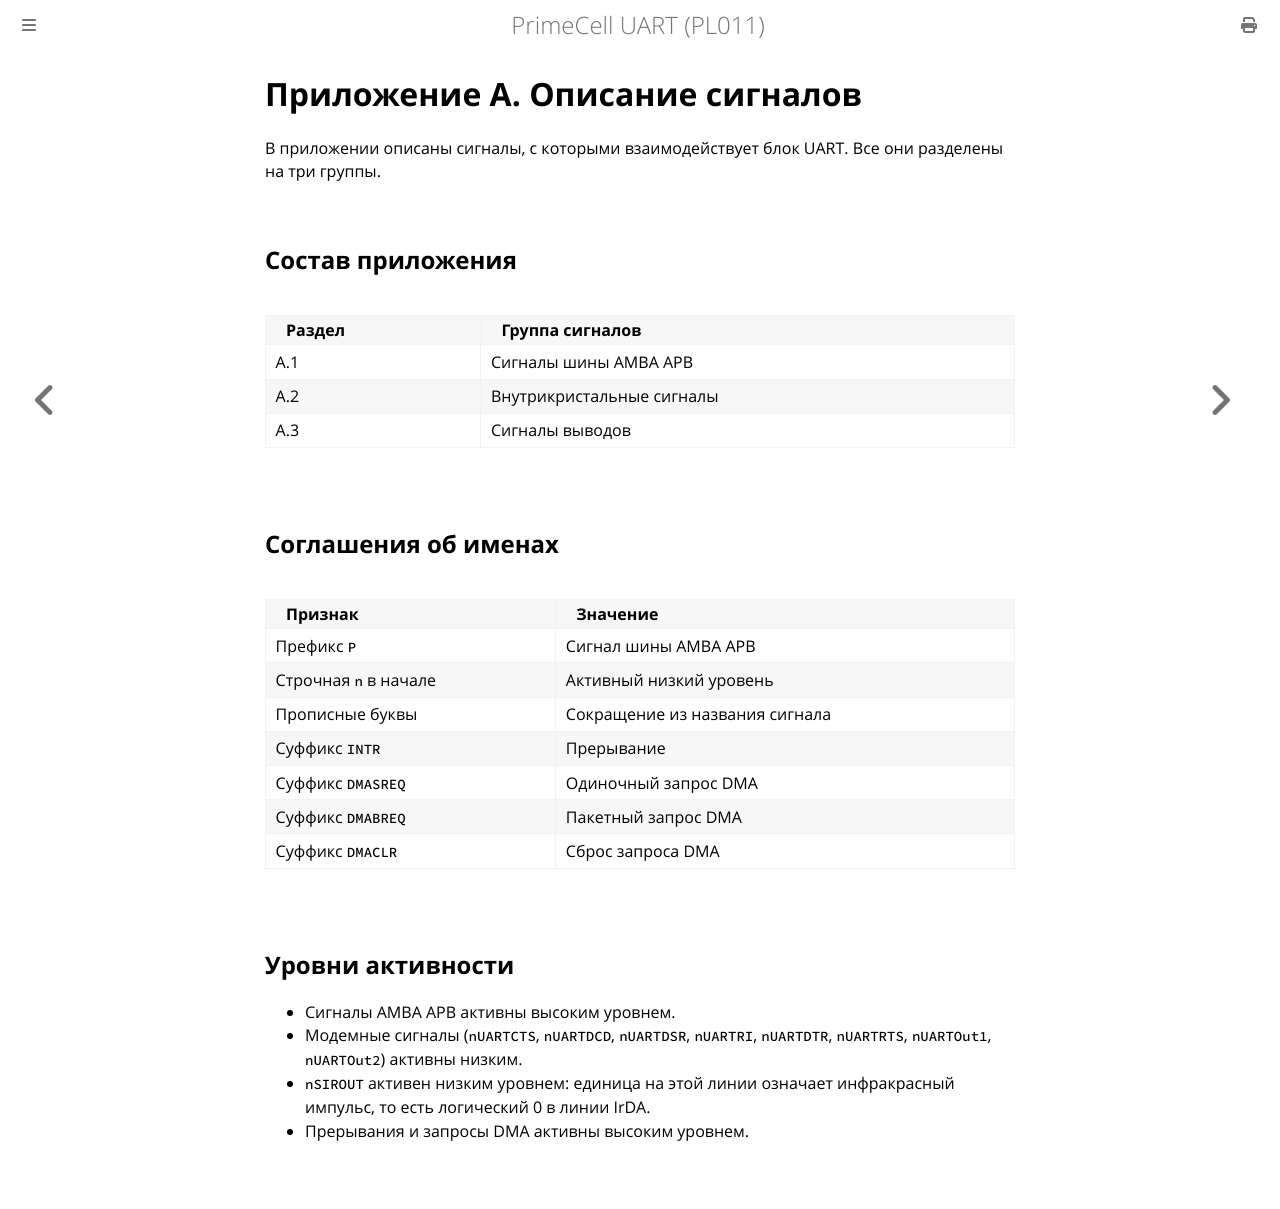

repository: MiCkEyZzZ/pl011 · page: appendix-a.html · generator: mdbook

# Приложение A. Описание сигналов

В приложении описаны сигналы, с которыми взаимодействует блок UART.
Все они разделены на три группы.

## Состав приложения

| Раздел | Группа сигналов |
|--------|-----------------|
| A.1 | Сигналы шины AMBA APB |
| A.2 | Внутрикристальные сигналы |
| A.3 | Сигналы выводов |

## Соглашения об именах

| Признак | Значение |
|---------|----------|
| Префикс `P` | Сигнал шины AMBA APB |
| Строчная `n` в начале | Активный низкий уровень |
| Прописные буквы | Сокращение из названия сигнала |
| Суффикс `INTR` | Прерывание |
| Суффикс `DMASREQ` | Одиночный запрос DMA |
| Суффикс `DMABREQ` | Пакетный запрос DMA |
| Суффикс `DMACLR` | Сброс запроса DMA |

## Уровни активности

- Сигналы AMBA APB активны высоким уровнем.
- Модемные сигналы (`nUARTCTS`, `nUARTDCD`, `nUARTDSR`, `nUARTRI`,
  `nUARTDTR`, `nUARTRTS`, `nUARTOut1`, `nUARTOut2`) активны низким.
- `nSIROUT` активен низким уровнем: единица на этой линии означает
  инфракрасный импульс, то есть логический 0 в линии IrDA.
- Прерывания и запросы DMA активны высоким уровнем.
